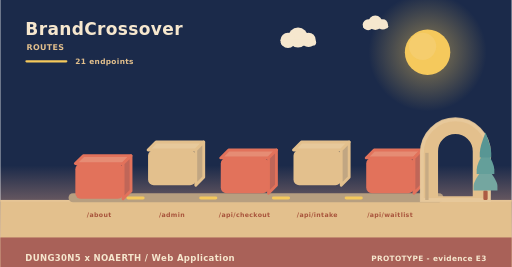
t = 0.00 s
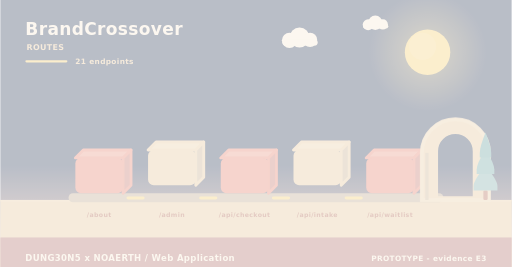
t = 2.00 s
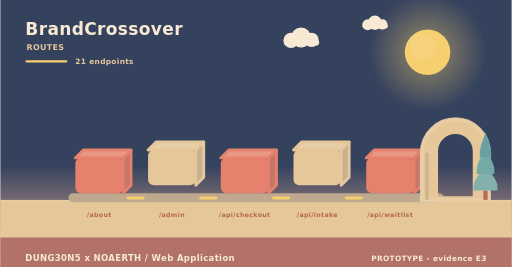
t = 3.98 s
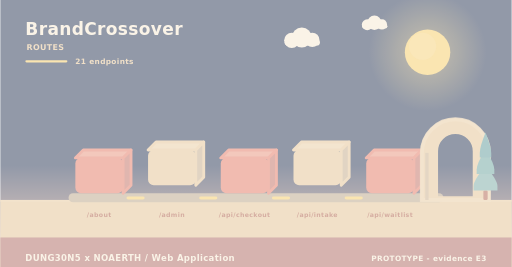
t = 4.98 s
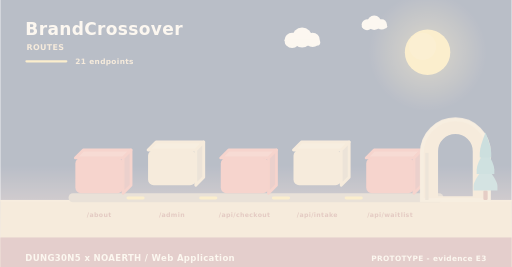
t = 5.40 s
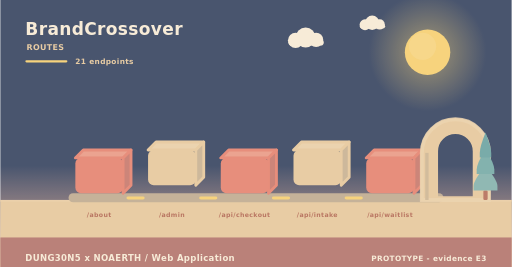
t = 10.00 s

The animated SVG that drew these frames (rendered in a browser with its animation timeline set to each time). Animation: 11 SMIL elements (animate=4,animateTransform=7); frames cover the first 10.00 s, repeats indefinitely.

<svg xmlns="http://www.w3.org/2000/svg" width="900" height="470" viewBox="0 0 900 470" role="img" aria-label="BrandCrossover - how data moves"><linearGradient id="skyd" x1="0" y1="0" x2="0" y2="1"><stop offset="0" stop-color="#1b2a4a"/><stop offset="0.62" stop-color="#1b2a4a"/><stop offset="1" stop-color="#f3ad8a"/></linearGradient><rect width="900" height="470" fill="url(#skyd)"/><radialGradient id="sund"><stop offset="0.35" stop-color="#f5c95c" stop-opacity="0.34"/><stop offset="1" stop-color="#f5c95c" stop-opacity="0"/></radialGradient><circle cx="752" cy="92" r="104" fill="url(#sund)"/><circle cx="752" cy="92" r="40" fill="#f5c95c"/><circle cx="743.2" cy="81.6" r="24" fill="#f5d27e" opacity="0.5"/><g><circle cx="524" cy="66" r="17.64" fill="#f6e7ce"/><circle cx="506.36" cy="71.04" r="13.44" fill="#f6e7ce"/><circle cx="542.48" cy="70.2" r="12.6" fill="#f6e7ce"/><rect x="493.76" y="69.36" width="62.16" height="10.92" rx="5.46" fill="#f6e7ce"/><animateTransform attributeName="transform" type="translate" values="0 0;24 0;0 0" dur="36s" begin="0s" repeatCount="indefinite"/></g><g><circle cx="660" cy="40" r="12.6" fill="#f6e7ce"/><circle cx="647.4" cy="43.6" r="9.6" fill="#f6e7ce"/><circle cx="673.2" cy="43" r="9" fill="#f6e7ce"/><rect x="638.4" y="42.4" width="44.4" height="7.8" rx="3.9" fill="#f6e7ce"/><animateTransform attributeName="transform" type="translate" values="0 0;-18 0;0 0" dur="46s" begin="3s" repeatCount="indefinite"/></g><rect x="0" y="352" width="900" height="118" fill="#e3c08d"/><rect x="0" y="352" width="900" height="3" fill="#e6c596"/><text x="44" y="62" font-family="Verdana,DejaVu Sans,sans-serif" font-size="30" font-weight="700" letter-spacing="0.6" fill="#f6e7ce" text-anchor="start">BrandCrossover</text><text x="46" y="88" font-family="Verdana,DejaVu Sans,sans-serif" font-size="14" font-weight="700" letter-spacing="0.6" fill="#e3c08d" text-anchor="start">ROUTES</text><rect x="44" y="106" width="74" height="4" rx="2" fill="#f5c95c"/><text x="132" y="112" font-family="Verdana,DejaVu Sans,sans-serif" font-size="13" font-weight="700" letter-spacing="0.6" fill="#e3c08d" text-anchor="start">21 endpoints</text><rect x="120" y="340" width="660" height="16" rx="8" fill="#b79f80"/><g><path d="M132,278 L216,278 L230,264 L146,264 Z" fill="#e68c74" stroke="#e2725b" stroke-width="5" stroke-linejoin="round"/><path d="M216,278 L230,264 L230,326 L216,340 Z" fill="#c06658" stroke="#e2725b" stroke-width="5" stroke-linejoin="round"/><rect x="132" y="278" width="84" height="62" rx="10" fill="#e2725b"/><animateTransform attributeName="transform" type="translate" values="0 10;0 0" dur="0.8s" begin="0s" fill="freeze"/></g><text x="174" y="382" font-family="Verdana,DejaVu Sans,sans-serif" font-size="11" font-weight="700" letter-spacing="0.6" fill="#a8543c" text-anchor="middle">/about</text><g><path d="M260,264 L344,264 L358,250 L274,250 Z" fill="#e7c99b" stroke="#e3c08d" stroke-width="5" stroke-linejoin="round"/><path d="M344,264 L358,250 L358,312 L344,326 Z" fill="#c1a682" stroke="#e3c08d" stroke-width="5" stroke-linejoin="round"/><rect x="260" y="264" width="84" height="62" rx="10" fill="#e3c08d"/><animateTransform attributeName="transform" type="translate" values="0 10;0 0" dur="0.8s" begin="0.26s" fill="freeze"/></g><text x="302" y="382" font-family="Verdana,DejaVu Sans,sans-serif" font-size="11" font-weight="700" letter-spacing="0.6" fill="#a8543c" text-anchor="middle">/admin</text><rect x="222" y="346" width="32" height="5" rx="3" fill="#f5c95c"/><animate attributeName="opacity" values="0.3;1;0.3" dur="3.4s" begin="0.5s" repeatCount="indefinite"/><g><path d="M388,278 L472,278 L486,264 L402,264 Z" fill="#e68c74" stroke="#e2725b" stroke-width="5" stroke-linejoin="round"/><path d="M472,278 L486,264 L486,326 L472,340 Z" fill="#c06658" stroke="#e2725b" stroke-width="5" stroke-linejoin="round"/><rect x="388" y="278" width="84" height="62" rx="10" fill="#e2725b"/><animateTransform attributeName="transform" type="translate" values="0 10;0 0" dur="0.8s" begin="0.52s" fill="freeze"/></g><text x="430" y="382" font-family="Verdana,DejaVu Sans,sans-serif" font-size="11" font-weight="700" letter-spacing="0.6" fill="#a8543c" text-anchor="middle">/api/checkout</text><rect x="350" y="346" width="32" height="5" rx="3" fill="#f5c95c"/><animate attributeName="opacity" values="0.3;1;0.3" dur="3.4s" begin="1s" repeatCount="indefinite"/><g><path d="M516,264 L600,264 L614,250 L530,250 Z" fill="#e7c99b" stroke="#e3c08d" stroke-width="5" stroke-linejoin="round"/><path d="M600,264 L614,250 L614,312 L600,326 Z" fill="#c1a682" stroke="#e3c08d" stroke-width="5" stroke-linejoin="round"/><rect x="516" y="264" width="84" height="62" rx="10" fill="#e3c08d"/><animateTransform attributeName="transform" type="translate" values="0 10;0 0" dur="0.8s" begin="0.78s" fill="freeze"/></g><text x="558" y="382" font-family="Verdana,DejaVu Sans,sans-serif" font-size="11" font-weight="700" letter-spacing="0.6" fill="#a8543c" text-anchor="middle">/api/intake</text><rect x="478" y="346" width="32" height="5" rx="3" fill="#f5c95c"/><animate attributeName="opacity" values="0.3;1;0.3" dur="3.4s" begin="1.5s" repeatCount="indefinite"/><g><path d="M644,278 L728,278 L742,264 L658,264 Z" fill="#e68c74" stroke="#e2725b" stroke-width="5" stroke-linejoin="round"/><path d="M728,278 L742,264 L742,326 L728,340 Z" fill="#c06658" stroke="#e2725b" stroke-width="5" stroke-linejoin="round"/><rect x="644" y="278" width="84" height="62" rx="10" fill="#e2725b"/><animateTransform attributeName="transform" type="translate" values="0 10;0 0" dur="0.8s" begin="1.04s" fill="freeze"/></g><text x="686" y="382" font-family="Verdana,DejaVu Sans,sans-serif" font-size="11" font-weight="700" letter-spacing="0.6" fill="#a8543c" text-anchor="middle">/api/waitlist</text><rect x="606" y="346" width="32" height="5" rx="3" fill="#f5c95c"/><animate attributeName="opacity" values="0.3;1;0.3" dur="3.4s" begin="2s" repeatCount="indefinite"/><path d="M742,352 L742,269.04 A59,59 0 0 1 860,269.04 L860,352 Z M767.96,348 L767.96,266.4 A33.04,33.04 0 0 1 834.04,266.4 L834.04,348 Z" fill="#e3c08d" fill-rule="evenodd" stroke="#e3c08d" stroke-width="5" stroke-linejoin="round"/><path d="M742,352 L742,269.04 A59,59 0 0 1 860,269.04 L860,352 Z" fill="none" stroke="#e8c99d" stroke-width="7" stroke-linecap="round" opacity="0.85"/><rect x="747.9" y="269.04" width="5.9" height="82.96" fill="#c7ab84"/><rect x="850.22" y="335.36" width="7.56" height="16.64" rx="2.1" fill="#ac5b43"/><path d="M854,291.68 Q833,317.01 833,327.5 Q833,335.36 833,335.36 L875,335.36 Q875,335.36 875,327.5 Q875,317.01 854,291.68 Z" fill="#74a6a0"/><path d="M854,262.56 Q838.46,287.89 838.46,298.38 Q838.46,306.24 838.46,306.24 L869.54,306.24 Q869.54,306.24 869.54,298.38 Q869.54,287.89 854,262.56 Z" fill="#649f9a"/><path d="M854,233.44 Q843.92,258.77 843.92,269.26 Q843.92,277.12 843.92,277.12 L864.08,277.12 Q864.08,277.12 864.08,269.26 Q864.08,258.77 854,233.44 Z" fill="#589694"/><rect x="0" y="418" width="900" height="52" rx="0" fill="#a65c56" opacity="0.94"/><text x="44" y="460" font-family="Verdana,DejaVu Sans,sans-serif" font-size="15" font-weight="700" letter-spacing="0.6" fill="#f6e7ce" text-anchor="start">DUNG30N5 x NOAERTH  /  Web Application</text><text x="856" y="460" font-family="Verdana,DejaVu Sans,sans-serif" font-size="13" font-weight="700" letter-spacing="0.6" fill="#f6e7ce" text-anchor="end">PROTOTYPE  -  evidence E3</text></svg>
